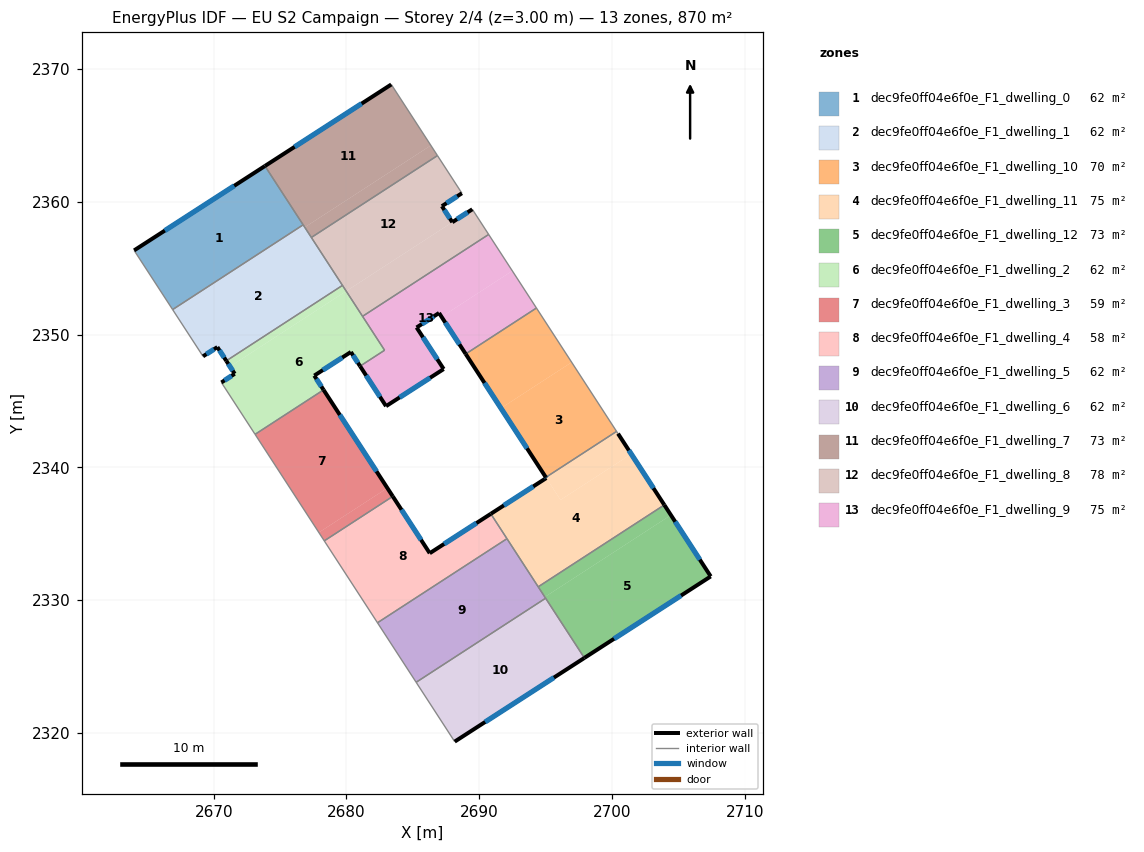
=== STOREY PLAN SPEC (per zone: floor XY polygon, exterior-wall plan segments, windows/doors) ===
zone 1: dec9fe0ff04e6f0e_F1_dwelling_0  (62.2 m²)
  floor: (2673.86, 2362.69) (2676.74, 2358.26) (2666.90, 2351.88) (2664.00, 2356.34)
  exterior wall: (2673.86, 2362.69) – (2664.00, 2356.34)  [11.7 m]
    window: (2671.54, 2361.20) – (2666.32, 2357.83)  [9.9 m²]
  interior walls: 3
zone 2: dec9fe0ff04e6f0e_F1_dwelling_1  (62.2 m²)
  floor: (2676.74, 2358.26) (2679.70, 2353.70) (2670.95, 2348.02) (2670.27, 2349.05) (2669.19, 2348.36) (2666.90, 2351.88)
  exterior wall: (2670.27, 2349.05) – (2670.95, 2348.02)  [1.2 m]
    window: (2670.43, 2348.81) – (2670.79, 2348.26)  [1.0 m²]
  exterior wall: (2669.19, 2348.36) – (2670.27, 2349.05)  [1.3 m]
    window: (2669.45, 2348.52) – (2670.02, 2348.89)  [1.1 m²]
  interior walls: 5
zone 3: dec9fe0ff04e6f0e_F1_dwelling_10  (70.4 m²)
  floor: (2694.31, 2352.00) (2696.96, 2347.91) (2691.63, 2344.45) (2688.98, 2348.54)
  floor: (2696.96, 2347.91) (2700.34, 2342.70) (2695.02, 2339.24) (2691.63, 2344.45)
  exterior wall: (2688.98, 2348.54) – (2695.02, 2339.24)  [11.1 m]
    window: (2690.40, 2346.35) – (2693.60, 2341.42)  [9.4 m²]
  interior walls: 3
zone 4: dec9fe0ff04e6f0e_F1_dwelling_11  (74.5 m²)
  floor: (2700.45, 2342.53) (2701.45, 2341.00) (2696.12, 2337.54) (2695.02, 2339.24) (2700.34, 2342.70)
  floor: (2701.45, 2341.00) (2703.94, 2337.16) (2694.44, 2331.00) (2690.96, 2336.37) (2690.87, 2336.49) (2695.05, 2339.19) (2696.12, 2337.54)
  exterior wall: (2695.05, 2339.19) – (2690.87, 2336.49)  [5.0 m]
    window: (2694.07, 2338.56) – (2691.85, 2337.13)  [4.2 m²]
  exterior wall: (2695.02, 2339.24) – (2695.05, 2339.19)  [0.1 m]
    window: (2695.03, 2339.23) – (2695.04, 2339.20)  [0.1 m²]
  exterior wall: (2703.94, 2337.16) – (2700.45, 2342.53)  [6.4 m]
    window: (2703.12, 2338.42) – (2701.27, 2341.27)  [5.4 m²]
  interior walls: 6
zone 5: dec9fe0ff04e6f0e_F1_dwelling_12  (72.5 m²)
  floor: (2704.44, 2336.40) (2707.44, 2331.78) (2697.92, 2325.64) (2694.94, 2330.23)
  floor: (2703.94, 2337.16) (2704.44, 2336.40) (2694.94, 2330.23) (2694.44, 2331.00)
  exterior wall: (2707.44, 2331.78) – (2703.94, 2337.16)  [6.4 m]
    window: (2706.62, 2333.04) – (2704.76, 2335.90)  [5.4 m²]
  exterior wall: (2697.92, 2325.64) – (2707.44, 2331.78)  [11.3 m]
    window: (2700.15, 2327.08) – (2705.20, 2330.34)  [9.6 m²]
  interior walls: 3
zone 6: dec9fe0ff04e6f0e_F1_dwelling_2  (62.2 m²)
  floor: (2679.98, 2353.27) (2682.87, 2348.82) (2681.02, 2347.62) (2680.33, 2348.68) (2677.57, 2346.91) (2678.27, 2345.83) (2673.11, 2342.48) (2670.58, 2346.39) (2671.58, 2347.04) (2671.23, 2347.59)
  floor: (2679.70, 2353.70) (2679.98, 2353.27) (2671.23, 2347.59) (2670.95, 2348.02)
  exterior wall: (2680.33, 2348.68) – (2681.02, 2347.62)  [1.3 m]
    window: (2680.49, 2348.43) – (2680.86, 2347.87)  [1.1 m²]
  exterior wall: (2677.57, 2346.91) – (2680.33, 2348.68)  [3.3 m]
    window: (2678.22, 2347.32) – (2679.68, 2348.27)  [2.8 m²]
  exterior wall: (2678.27, 2345.83) – (2677.57, 2346.91)  [1.3 m]
    window: (2678.11, 2346.08) – (2677.74, 2346.65)  [1.1 m²]
  exterior wall: (2671.58, 2347.04) – (2670.58, 2346.39)  [1.2 m]
    window: (2671.34, 2346.89) – (2670.81, 2346.54)  [1.0 m²]
  exterior wall: (2670.95, 2348.02) – (2671.58, 2347.04)  [1.2 m]
    window: (2671.10, 2347.79) – (2671.43, 2347.27)  [1.0 m²]
  interior walls: 6
zone 7: dec9fe0ff04e6f0e_F1_dwelling_3  (58.9 m²)
  floor: (2678.27, 2345.83) (2683.08, 2338.44) (2677.92, 2335.09) (2673.11, 2342.48)
  floor: (2683.08, 2338.44) (2683.49, 2337.81) (2678.33, 2334.46) (2677.92, 2335.09)
  exterior wall: (2683.49, 2337.81) – (2678.27, 2345.83)  [9.6 m]
    window: (2682.26, 2339.69) – (2679.50, 2343.95)  [8.1 m²]
  interior walls: 3
zone 8: dec9fe0ff04e6f0e_F1_dwelling_4  (57.5 m²)
  floor: (2690.87, 2336.49) (2692.09, 2334.62) (2682.34, 2328.29) (2678.33, 2334.46) (2683.49, 2337.81) (2686.27, 2333.53)
  exterior wall: (2686.27, 2333.53) – (2683.49, 2337.81)  [5.1 m]
    window: (2685.62, 2334.53) – (2684.14, 2336.80)  [4.3 m²]
  exterior wall: (2690.87, 2336.49) – (2686.27, 2333.53)  [5.5 m]
    window: (2689.79, 2335.80) – (2687.35, 2334.22)  [4.6 m²]
  interior walls: 5
zone 9: dec9fe0ff04e6f0e_F1_dwelling_5  (62.2 m²)
  floor: (2692.09, 2334.62) (2695.00, 2330.14) (2685.25, 2323.80) (2682.34, 2328.29)
  interior walls: 5
zone 10: dec9fe0ff04e6f0e_F1_dwelling_6  (62.2 m²)
  floor: (2695.00, 2330.14) (2697.92, 2325.64) (2688.15, 2319.33) (2685.25, 2323.80)
  exterior wall: (2688.15, 2319.33) – (2697.92, 2325.64)  [11.6 m]
    window: (2690.45, 2320.81) – (2695.63, 2324.16)  [9.8 m²]
  interior walls: 3
zone 11: dec9fe0ff04e6f0e_F1_dwelling_7  (72.5 m²)
  floor: (2683.38, 2368.83) (2686.35, 2364.25) (2676.86, 2358.08) (2673.86, 2362.69)
  floor: (2686.35, 2364.25) (2686.85, 2363.48) (2677.35, 2357.31) (2676.86, 2358.08)
  exterior wall: (2683.38, 2368.83) – (2673.86, 2362.69)  [11.3 m]
    window: (2681.14, 2367.39) – (2676.09, 2364.14)  [9.6 m²]
  interior walls: 4
zone 12: dec9fe0ff04e6f0e_F1_dwelling_8  (77.6 m²)
  floor: (2686.85, 2363.48) (2688.70, 2360.64) (2687.19, 2359.67) (2687.97, 2358.46) (2679.98, 2353.27) (2677.35, 2357.31)
  floor: (2689.48, 2359.43) (2690.71, 2357.54) (2681.21, 2351.37) (2679.98, 2353.27) (2687.97, 2358.46)
  exterior wall: (2687.19, 2359.67) – (2688.70, 2360.64)  [1.8 m]
    window: (2687.54, 2359.90) – (2688.34, 2360.41)  [1.5 m²]
  exterior wall: (2687.97, 2358.46) – (2687.19, 2359.67)  [1.4 m]
    window: (2687.79, 2358.74) – (2687.37, 2359.38)  [1.2 m²]
  exterior wall: (2689.48, 2359.43) – (2687.97, 2358.46)  [1.8 m]
    window: (2689.12, 2359.20) – (2688.33, 2358.69)  [1.5 m²]
  interior walls: 6
zone 13: dec9fe0ff04e6f0e_F1_dwelling_9  (75.5 m²)
  floor: (2690.71, 2357.54) (2692.49, 2354.79) (2687.16, 2351.33) (2686.97, 2351.62) (2685.28, 2350.53) (2687.32, 2347.40) (2682.98, 2344.60) (2681.02, 2347.62) (2682.87, 2348.82) (2681.21, 2351.37)
  floor: (2692.49, 2354.79) (2694.31, 2352.00) (2688.98, 2348.54) (2687.16, 2351.33)
  exterior wall: (2686.97, 2351.62) – (2688.98, 2348.54)  [3.7 m]
    window: (2687.44, 2350.90) – (2688.51, 2349.26)  [3.1 m²]
  exterior wall: (2685.28, 2350.53) – (2686.97, 2351.62)  [2.0 m]
    window: (2685.68, 2350.79) – (2686.58, 2351.37)  [1.7 m²]
  exterior wall: (2687.32, 2347.40) – (2685.28, 2350.53)  [3.7 m]
    window: (2686.84, 2348.13) – (2685.76, 2349.79)  [3.2 m²]
  exterior wall: (2682.98, 2344.60) – (2687.32, 2347.40)  [5.2 m]
    window: (2684.00, 2345.26) – (2686.30, 2346.74)  [4.4 m²]
  exterior wall: (2681.02, 2347.62) – (2682.98, 2344.60)  [3.6 m]
    window: (2681.48, 2346.91) – (2682.52, 2345.31)  [3.0 m²]
  interior walls: 5

=== DERIVED (storey summary) ===
Building: EU S2 Campaign
Storey: 2 of 4  (floor level z = 3.00 m)
Storey gross floor area: 870.3 m²
Zones on this storey: 13
  - dec9fe0ff04e6f0e_F1_dwelling_0: floor 62.2 m²; exterior wall 11.7 m (35.2 m²); 1 window(s) 9.9 m²; WWR 28.1%
  - dec9fe0ff04e6f0e_F1_dwelling_1: floor 62.2 m²; exterior wall 2.5 m (7.6 m²); 2 window(s) 2.1 m²; WWR 28.1%
  - dec9fe0ff04e6f0e_F1_dwelling_10: floor 70.4 m²; exterior wall 11.1 m (33.2 m²); 1 window(s) 9.4 m²; WWR 28.1%
  - dec9fe0ff04e6f0e_F1_dwelling_11: floor 74.5 m²; exterior wall 11.4 m (34.3 m²); 3 window(s) 9.7 m²; WWR 28.1%
  - dec9fe0ff04e6f0e_F1_dwelling_12: floor 72.5 m²; exterior wall 17.7 m (53.2 m²); 2 window(s) 15.0 m²; WWR 28.1%
  - dec9fe0ff04e6f0e_F1_dwelling_2: floor 62.2 m²; exterior wall 8.2 m (24.6 m²); 5 window(s) 6.9 m²; WWR 28.1%
  - dec9fe0ff04e6f0e_F1_dwelling_3: floor 58.9 m²; exterior wall 9.6 m (28.7 m²); 1 window(s) 8.1 m²; WWR 28.1%
  - dec9fe0ff04e6f0e_F1_dwelling_4: floor 57.5 m²; exterior wall 10.6 m (31.8 m²); 2 window(s) 8.9 m²; WWR 28.1%
  - dec9fe0ff04e6f0e_F1_dwelling_5: floor 62.2 m²
  - dec9fe0ff04e6f0e_F1_dwelling_6: floor 62.2 m²; exterior wall 11.6 m (34.9 m²); 1 window(s) 9.8 m²; WWR 28.1%
  - dec9fe0ff04e6f0e_F1_dwelling_7: floor 72.5 m²; exterior wall 11.3 m (34.0 m²); 1 window(s) 9.6 m²; WWR 28.1%
  - dec9fe0ff04e6f0e_F1_dwelling_8: floor 77.6 m²; exterior wall 5.0 m (15.1 m²); 3 window(s) 4.2 m²; WWR 28.1%
  - dec9fe0ff04e6f0e_F1_dwelling_9: floor 75.5 m²; exterior wall 18.2 m (54.6 m²); 5 window(s) 15.3 m²; WWR 28.1%
Zone adjacency (shared interzone walls):
  - dec9fe0ff04e6f0e_F1_dwelling_0 ↔ dec9fe0ff04e6f0e_F1_dwelling_1
  - dec9fe0ff04e6f0e_F1_dwelling_0 ↔ dec9fe0ff04e6f0e_F1_dwelling_7
  - dec9fe0ff04e6f0e_F1_dwelling_1 ↔ dec9fe0ff04e6f0e_F1_dwelling_2
  - dec9fe0ff04e6f0e_F1_dwelling_1 ↔ dec9fe0ff04e6f0e_F1_dwelling_7
  - dec9fe0ff04e6f0e_F1_dwelling_1 ↔ dec9fe0ff04e6f0e_F1_dwelling_8
  - dec9fe0ff04e6f0e_F1_dwelling_10 ↔ dec9fe0ff04e6f0e_F1_dwelling_11
  - dec9fe0ff04e6f0e_F1_dwelling_10 ↔ dec9fe0ff04e6f0e_F1_dwelling_9
  - dec9fe0ff04e6f0e_F1_dwelling_11 ↔ dec9fe0ff04e6f0e_F1_dwelling_12
  - dec9fe0ff04e6f0e_F1_dwelling_11 ↔ dec9fe0ff04e6f0e_F1_dwelling_4
  - dec9fe0ff04e6f0e_F1_dwelling_11 ↔ dec9fe0ff04e6f0e_F1_dwelling_5
  - dec9fe0ff04e6f0e_F1_dwelling_12 ↔ dec9fe0ff04e6f0e_F1_dwelling_5
  - dec9fe0ff04e6f0e_F1_dwelling_12 ↔ dec9fe0ff04e6f0e_F1_dwelling_6
  - dec9fe0ff04e6f0e_F1_dwelling_2 ↔ dec9fe0ff04e6f0e_F1_dwelling_3
  - dec9fe0ff04e6f0e_F1_dwelling_2 ↔ dec9fe0ff04e6f0e_F1_dwelling_8
  - dec9fe0ff04e6f0e_F1_dwelling_2 ↔ dec9fe0ff04e6f0e_F1_dwelling_9
  - dec9fe0ff04e6f0e_F1_dwelling_3 ↔ dec9fe0ff04e6f0e_F1_dwelling_4
  - dec9fe0ff04e6f0e_F1_dwelling_4 ↔ dec9fe0ff04e6f0e_F1_dwelling_5
  - dec9fe0ff04e6f0e_F1_dwelling_5 ↔ dec9fe0ff04e6f0e_F1_dwelling_6
  - dec9fe0ff04e6f0e_F1_dwelling_7 ↔ dec9fe0ff04e6f0e_F1_dwelling_8
  - dec9fe0ff04e6f0e_F1_dwelling_8 ↔ dec9fe0ff04e6f0e_F1_dwelling_9